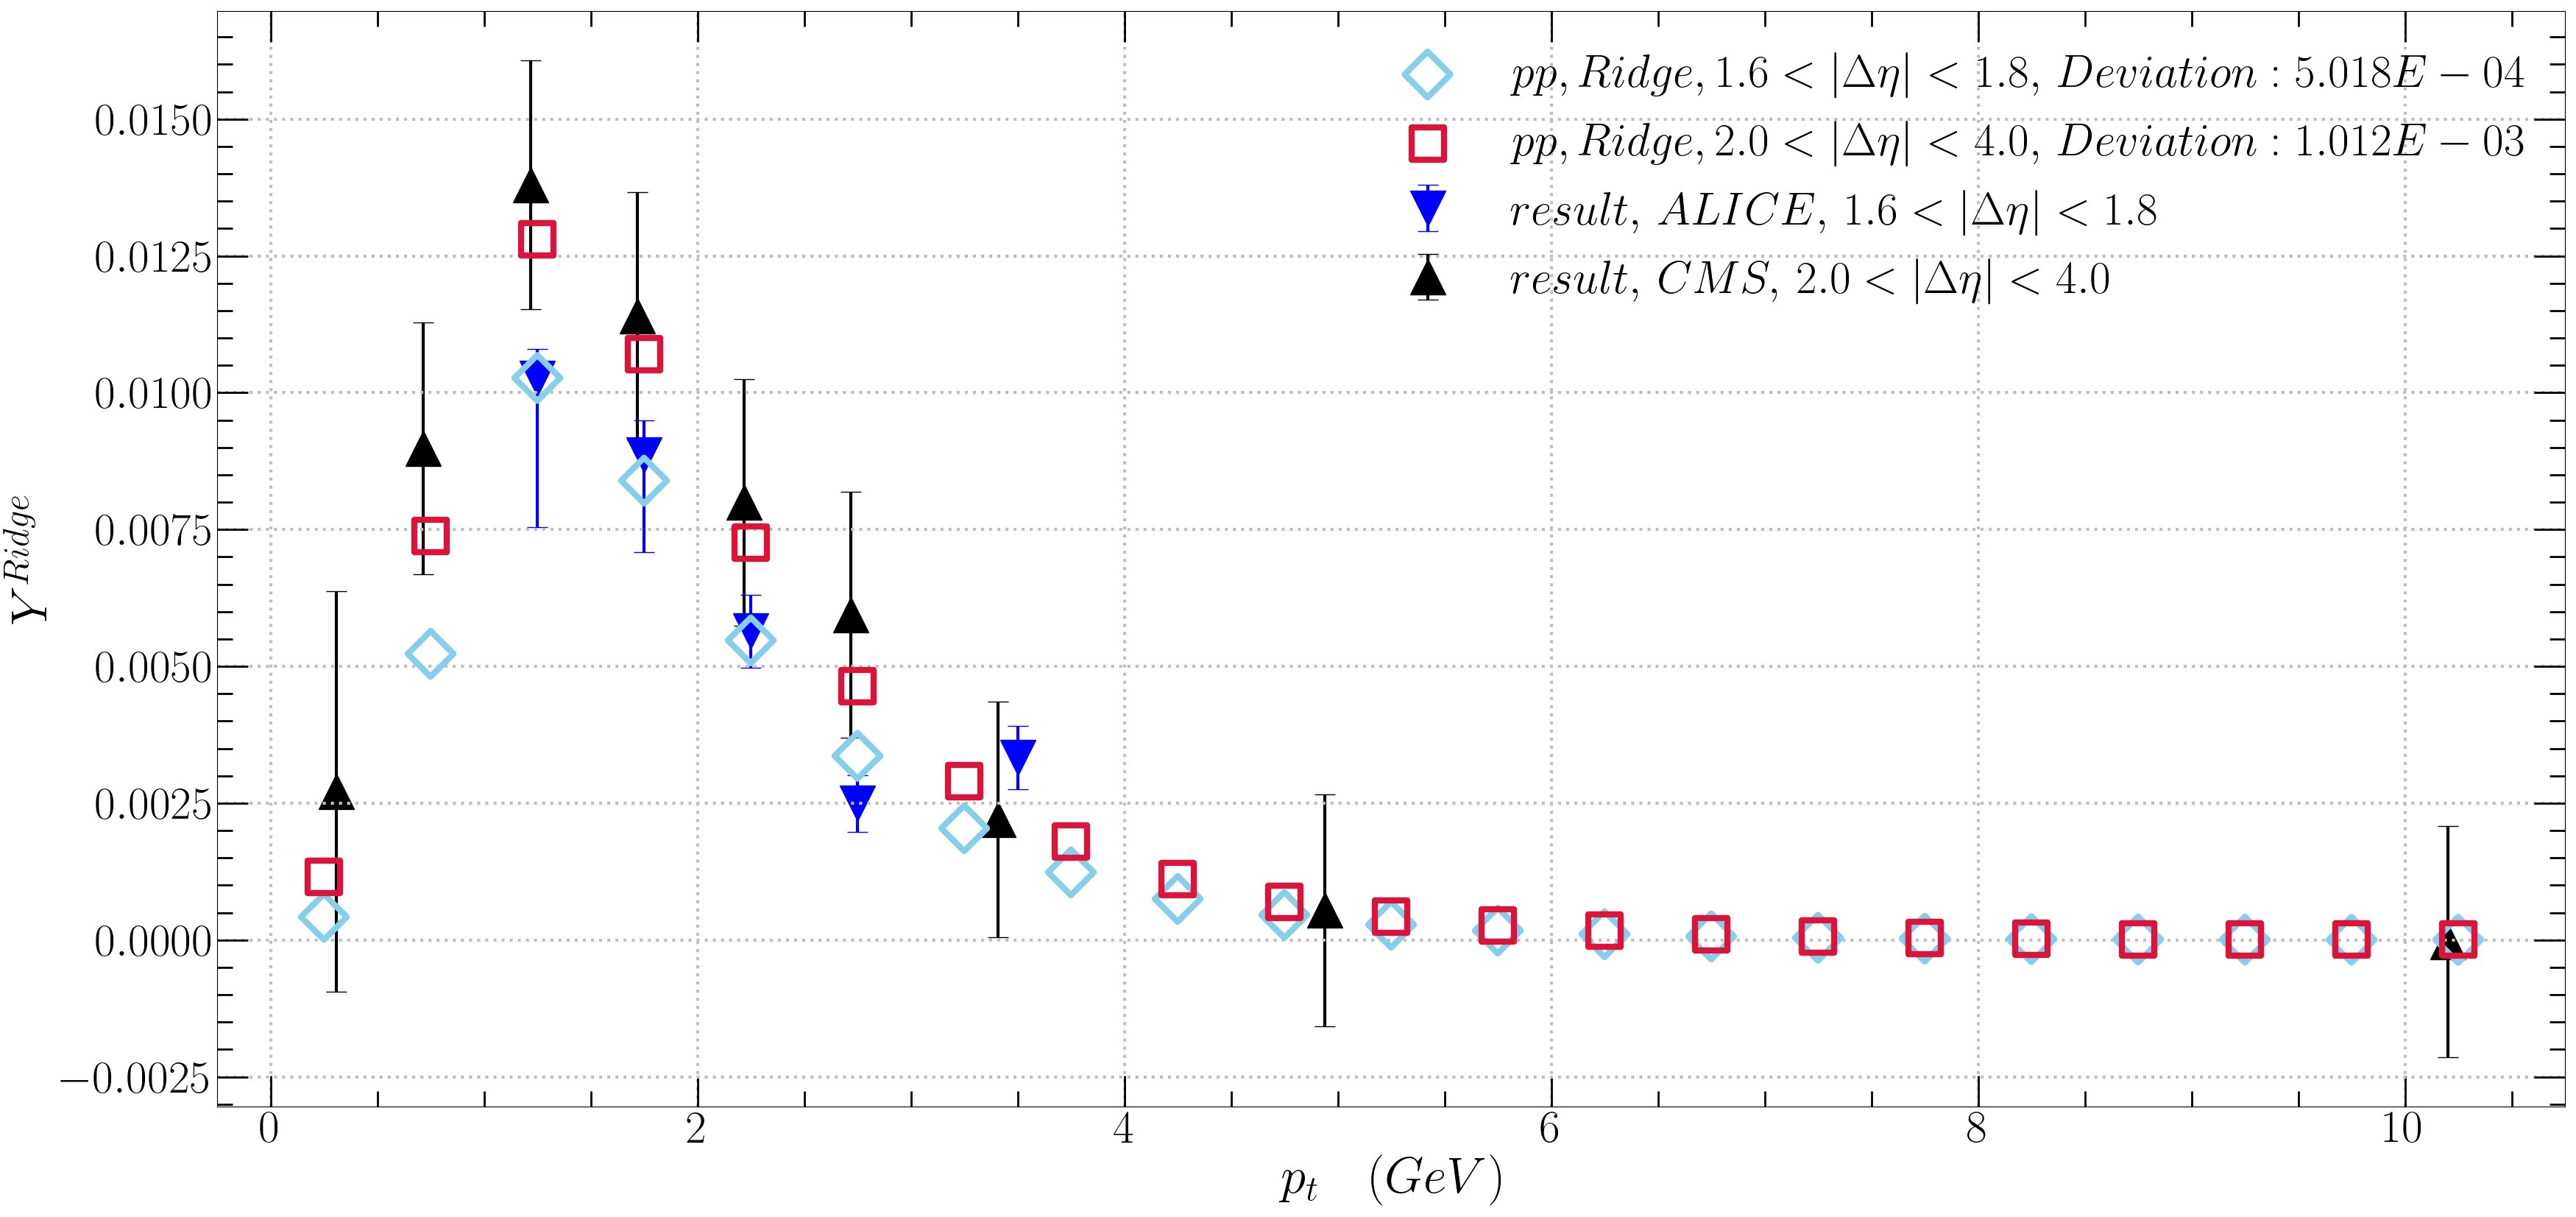

The data file committed next to this chart (first rows):
pt, ALICE_Ridge, CMS_Ridge, ALICE_Jet, CMS_Jet
0.25, 0.0004213, 0.001155, 0.7512
0.75, 0.005228, 0.007381, 1.259
1.25, 0.01027, 0.0128, 1.056
1.75, 0.008394, 0.0107, 0.7318
2.25, 0.005474, 0.007264, 0.4635
2.75, 0.003365, 0.004636, 0.2784
3.25, 0.00204, 0.0029, 0.1615
3.75, 0.001236, 0.001802, 0.09143
4.25, 0.0007509, 0.001118, 0.05081
4.75, 0.0004577, 0.0006929, 0.02783
5.25, 0.0002799, 0.0004296, 0.01508
5.75, 0.0001716, 0.0002664, 0.00809
6.25, 0.0001055, 0.0001653, 0.004308
6.75, 6.49835e-05, 0.0001026, 0.002279
7.25, 4.00909e-05, 6.37456e-05, 0.001199
7.75, 2.47687e-05, 3.96045e-05, 0.0006278
8.25, 1.53209e-05, 2.4614e-05, 0.0003273
8.75, 9.48659e-06, 1.5302e-05, 0.00017
9.25, 5.87922e-06, 9.51535e-06, 8.80159e-05
9.75, 3.64637e-06, 5.91835e-06, 4.54331e-05
10.25, 3.25769e-06, 3.68183e-06, 2.339e-05
